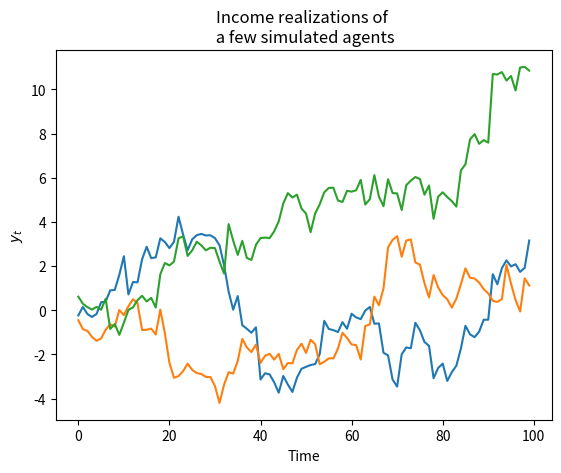
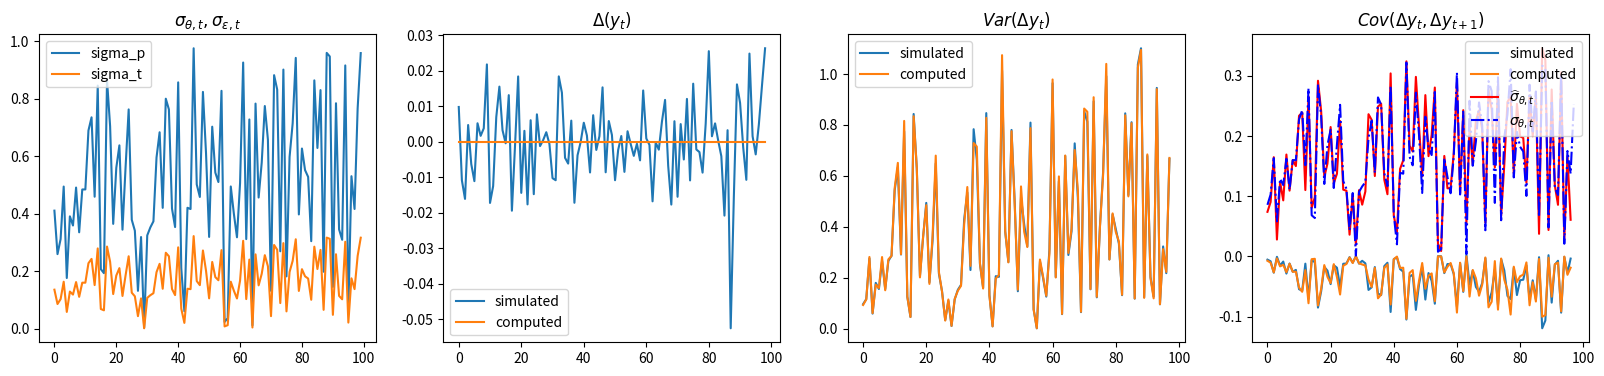
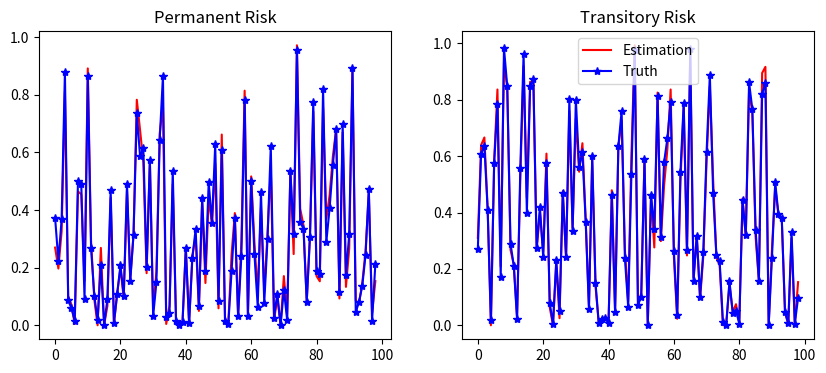

Write the Python code that produced these figures, in order.
# ---
# jupyter:
#   jupytext:
#     cell_metadata_json: true
#     formats: ipynb,py:light
#     text_representation:
#       extension: .py
#       format_name: light
#       format_version: '1.5'
#       jupytext_version: 1.11.2
#   kernelspec:
#     display_name: Python 3 (ipykernel)
#     language: python
#     name: python3
# ---

# ## Permanent-transitory income process and income risk estimation
# - Author: Tao Wang
# - Date: Sep, 2022

import numpy as np
from scipy.optimize import minimize
from scipy.optimize import root 
import copy as cp
import matplotlib.pyplot as plt


# + {"code_folding": [2, 10]}
## some help functions that are useful in numerical estimations 

def toVec(ma_coeffs,
          sigmas,
          t,
          ma_q):
    assert ma_coeffs.shape == (ma_q,)
    assert sigmas.shape == (2, t)
    return np.hstack([ma_coeffs.flatten(), sigmas.flatten()])

def toPara(vec,
           t,
           ma_q):
    assert len(vec) == 2*t + ma_q
    return vec[:ma_q-1], vec[ma_q:].reshape(2,t)


# + {"code_folding": [2, 17, 39, 43, 54, 74, 88, 96, 114, 140, 174, 178, 183, 219, 233, 249, 269, 297, 320, 347, 365, 370, 375, 380, 385, 390, 405, 433, 456, 470, 474, 503, 508, 520]}
## a class of integrated moving average process, trend/cycle process allowing for serial correlation transitory shocks
## this corresponds to the permanent-transitory income process in the literature. 
class IMAProcess:
    '''
    inputs
    ------
    t: int, number of periods of the series
    process_para, a dictionary, includes 
       - ma_coeffs: size of q for MA(q),  moving average coefficients of transitory shocks. q = 0 by default.
         only q =0 or 1 is implemented so far. 
       - sigmas:  size of 2 x t, the sizes of permanent and transitory risks and possibly time-varying 
       In the case of stochastic volatility with constant transitory volatility and path-dependent permanent volatility, following parameters are used as well
       
       - rho: how persistent the innovation to permanent risks is
       - gamma: size of the innovation 
       - sigma_eps: constant transitory volatility 
    '''
    def __init__(self,
                 t = 100,                   ## length of sample period  
                 #n_periods = np.array([1]), ## # of periods for time aggregation 
                 ma_coeffs = np.ones(1),    
                 #sigmas = np.ones([2,100]),
                ):
        #self.process_para = process_para
        self.ma_coeffs = ma_coeffs
        self.ma_q = self.ma_coeffs.shape[0]
        self.t = t
        self.sigmas =  np.ones([2,t])
        self.n_agg = 12
        self.init_sigmas = np.array([0.1,0.1])
        self.init_sv = np.array([0.1,0.1])
        
        ## stochastic vol paras
        
        self.rho = 0.5
        self.gamma = 0.001
        self.sigma_eps = 0.1/12
        
    ## auxiliary function for ma cum sum
    def cumshocks(self,
                  shocks,
                  ma_coeffs):
        cum = []
        for i in range(len(shocks)):
            #print(shocks[i])
            #print(sum([ma_coeffs[back]*shocks[i-back] for back in range(len(ma_coeffs))]))
            cum.append(sum([ma_coeffs[back]*shocks[i-back] for back in range(len(ma_coeffs))]))
        return np.array(cum)         


##########
## new ###
##########
        
    def SimulateSeries(self,
                       n_sim = 200):
        t = self.t 
        ma_coeffs = self.ma_coeffs
        sigmas = self.sigmas
        np.random.seed(12345)                 
        p_draws = np.multiply(np.random.randn(n_sim*t).reshape([n_sim,t]), 
                              np.tile(sigmas[0,:],[n_sim,1]))  # draw permanent shocks
        np.random.seed(12342)
        t_draws = np.multiply(np.random.randn(n_sim*t).reshape([n_sim,t]), 
                              np.tile(sigmas[1,:],[n_sim,1]))  ## draw one-period transitory shocks
    
        t_draws_cum = np.array( [self.cumshocks(shocks = t_draws[i,:],
                                                ma_coeffs = ma_coeffs) 
                                 for i in range(n_sim)]
                              )
        series = np.cumsum(p_draws,axis = 1) + t_draws_cum 
        self.simulated = series
        return self.simulated 
       
    def SimulatedMoments(self):
        series = self.simulated 
        
        ## the first difference 
        diff = np.diff(series,axis=1)
        
        ## moments of first diff
        mean_diff = np.mean(diff,axis = 0)
        varcov_diff = np.cov(diff.T)
        
        self.SimMoms = {'Mean':mean_diff,
                       'Var':varcov_diff}
        return self.SimMoms
    
    def TimeAggregate(self):
        n_agg = self.n_agg
        simulated = self.simulated
        t = self.t
        simulated_agg = np.array([np.sum(simulated[:,i-n_agg:i],axis=1) for i in range(n_agg,t+1)]).T
        self.simulated_agg = simulated_agg
        return self.simulated_agg
    
    def SimulateMomentsAgg(self):
        series_agg = self.simulated_agg 
        
        ## the first difference 
        diff = np.diff(series_agg,
                       axis = 1)
        ## moments of first diff
        mean_diff = np.mean(diff,axis = 0)
        varcov_diff = np.cov(diff.T)
        
        self.SimAggMoms = {'Mean':mean_diff,
                           'Var':varcov_diff}
        return self.SimAggMoms

    
##########
## new ###
##########
    def ComputeMomentsAgg(self):
        n_agg = self.n_agg
        sigmas = self.sigmas
        sigmas_theta = sigmas[0,:]
        sigmas_eps = sigmas[1,:]
        
        n = n_agg 
        t = self.t 
        
        t_truc = t - 2*n 
        
        ## prepare the locations for var-cov matrix 
        var_cov = np.zeros([t,t])
        
        ## prepare a (2n-1) x 1  vector [1,2...n,n-1..1]
        M_vec0 = np.arange(n-1)+1
        M_vec1 = np.flip(np.arange(n)+1)  
        M_vec =  np.concatenate((M_vec0,M_vec1))
        
        ## prepare a 2n x 1 vector [-1,-1...,1,1]
        I_vec0 = - np.ones(n)
        I_vec1 = np.ones(n)
        I_vec =  np.concatenate((I_vec0,I_vec1))
        
        for i in np.arange(t_truc)+n:
            for k in np.arange(n)+1:   ## !!!need to check here. 
                var_cov[i,i+k] = ( sum(M_vec[k:]*M_vec[:-k]*sigmas_theta[i+1-n:i+n-k]**2)
                                  + sum(I_vec[k:]*I_vec[:-k]*sigmas_eps[i-n:i+n-k]**2) ) # need to check 
                var_cov[i+k,i] = var_cov[i,i+k]
            var_cov[i,i] = sum(M_vec**2*sigmas_theta[i+1-n:i+n]**2)
        
        self.Moments_Agg = var_cov
        return self.Moments_Agg
    
    def ComputeGenMoments(self):
        ## parameters 
        t = self.t 
        sigmas = self.sigmas
        p_sigmas = sigmas[0,:]
        t_sigmas = sigmas[1,:]
        
        ## generalized moments 
        mean_diff = np.zeros(t)[1:] 
        ## varcov is basically the variance covariance of first difference of income of this IMA(q) process
        ## Cov(delta y_t - delta y_{t+k}) forall k for all t
        varcov_diff =  np.asmatrix( np.zeros((t)**2).reshape([t,t]) )
        
        for i in range(t):
            autocovf_this = p_sigmas[i]**2 + t_sigmas[i]**2 + t_sigmas[i-1]**2
            varcov_diff[i,i] = autocovf_this
            try:
                varcov_diff[i,i+1] = - t_sigmas[i]**2
                varcov_diff[i+1,i] = - t_sigmas[i]**2            
            except:
                pass
        varcov_diff = varcov_diff[1:,1:]
        self.GenMoms = {'Mean':mean_diff,
                       'Var':varcov_diff}
        return self.GenMoms
    
    def GetDataMoments(self,
                      data_moms_dct):
        self.data_moms_dct = data_moms_dct
        
    def GetDataMomentsAgg(self,
                          data_moms_agg_dct):
        self.data_moms_agg_dct = data_moms_agg_dct    

        
    def ObjFunc(self,
                para):
        data_moms_dct = self.data_moms_dct
        t = self.t
        ma_q = self.ma_q
        ma_coeffs,sigmas = toPara(para,
                                  t,
                                  ma_q)
        self.ma_coeffs = ma_coeffs
        self.sigmas = sigmas
        model_moms_dct = self.ComputeGenMoments() 
        model_moms = np.array([model_moms_dct[key] for key in ['Var']]).flatten()
        data_moms = np.array([data_moms_dct[key] for key in ['Var']]).flatten()
        diff = np.linalg.norm(model_moms - data_moms)
        return diff
    
    def EstimatePara(self,
                     method = 'CG',
                     bounds = None,
                     para_guess = None,
                     options = {'disp':True}):
        t = self.t
        ma_q = self.ma_q
        
        para_est = minimize(self.ObjFunc,
                            x0 = para_guess,
                            method = method,
                            bounds = bounds,
                            options = options)['x']
        
        self.para_est = toPara(para_est,
                               t,
                               ma_q)
        
        return self.para_est    
    
    def EstimateParaRoot(self,
                         para_guess = None):
        t = self.t
        ma_q = self.ma_q
        
        para_est = root(self.ObjFunc,
                       x0 = para_guess)['x']
        
        self.para_est = toPara(para_est,
                               t,
                               ma_q)
        
        return self.para_est 
    
    def ObjFuncSim(self,
                   para_sim):
        data_moms_dct = self.data_moms_dct
        t = self.t
        ma_q = self.ma_q
        ma_coeffs,sigmas = toPara(para_sim,
                                  t,
                                  ma_q)
        self.ma_coeffs = ma_coeffs
        self.sigmas = sigmas
        model_moms_dct = self.SimulatedMoments()  
        model_moms = np.array([model_moms_dct[key] for key in ['Var']]).flatten()
        data_moms = np.array([data_moms_dct[key] for key in ['Var']]).flatten()
        diff = np.linalg.norm(model_moms - data_moms)
        return diff
        
    def EstimateParabySim(self,
                          method = 'CG',
                          bounds = None,
                          para_guess = None,
                          options = {'disp':True}):
        t = self.t
        ma_q = self.ma_q
        
        para_est_sim = minimize(self.ObjFuncSim,
                                x0 = para_guess,
                                method = method,
                                bounds = bounds,
                                options = options)['x']
        
        self.para_est_sim = toPara(para_est_sim,
                                   t,
                                   ma_q)
        
        return self.para_est_sim    
    
    def ObjFuncAgg(self,
                   para_agg):
        data_moms_agg_dct = self.data_moms_agg_dct
        t = self.t
        ma_q = self.ma_q
        n_periods = self.n_periods
        ma_coeffs,sigmas = toPara(para_agg,
                                  t,
                                  ma_q)
        new_instance = cp.deepcopy(self)
        new_instance.t = t   
        new_instance.ma_coeffs = ma_coeffs
        new_instance.sigmas = sigmas
        model_series_sim = new_instance.SimulateSeries() 
        model_series_agg = new_instance.TimeAggregate(n_periods = n_periods)
        model_moms_agg_dct = new_instance.SimulateMomentsAgg()
        
        model_moms = np.array([model_moms_agg_dct[key] for key in ['Var']]).flatten()
        data_moms = np.array([data_moms_agg_dct[key] for key in ['Var']]).flatten()
        if len(model_moms) > len(data_moms):
            n_burn = len(model_moms) - len(data_moms)
            model_moms = model_moms[n_burn:]
        if len(model_moms) < len(data_moms):
            n_burn = -(len(model_moms) - len(data_moms))
            data_moms = data_moms[n_burn:]
        diff = np.linalg.norm(model_moms - data_moms)
        return diff
    
    def EstimateParaAgg(self,
                        method = 'CG',
                        bounds = None,
                        para_guess = None,
                        options = {'disp':True}):
        t = self.t
        ma_q = self.ma_q
        para_est_agg = minimize(self.ObjFuncAgg,
                                x0 = para_guess,
                                method = method,
                                bounds = bounds,
                                options = options)['x']
        
        self.para_est_agg = toPara(para_est_agg,
                                   t,
                                   ma_q)
        return self.para_est_agg  
    

##########
## new ###
########## 

    def ObjFuncAggCompute(self,
                          para_agg):
        data_moms_agg_dct = self.data_moms_agg_dct
        t = self.t
        ma_q = self.ma_q
        ma_coeffs,sigmas = toPara(para_agg,
                                  t,
                                  ma_q)
        new_instance = cp.deepcopy(self)
        new_instance.t = t   
        new_instance.ma_coeffs = ma_coeffs
        new_instance.sigmas = sigmas
        #model_series_sim = new_instance.SimulateSeries() 
        #model_series_agg = new_instance.TimeAggregate(n_periods = n_periods)
        model_moms_agg_dct = new_instance.ComputeMomentsAgg()
        
        model_moms = np.array([model_moms_agg_dct[key] for key in ['Var']]).flatten()
        data_moms = np.array([data_moms_agg_dct[key] for key in ['Var']]).flatten()
        if len(model_moms) > len(data_moms):
            n_burn = len(model_moms) - len(data_moms)
            model_moms = model_moms[n_burn:]
        if len(model_moms) < len(data_moms):
            n_burn = -(len(model_moms) - len(data_moms))
            data_moms = data_moms[n_burn:]
        diff = np.linalg.norm(model_moms - data_moms)
        return diff
    
    def EstimateParaAggCompute(self,
                               method = 'Nelder-Mead',
                               bounds = None,
                               para_guess = None,
                               options = {'disp':True}):
        t = self.t
        ma_q = self.ma_q
        para_est_agg = minimize(self.ObjFuncAggCompute,
                                x0 = para_guess,
                                method = method,
                                bounds = bounds,
                                options = options)['x']
        
        self.para_est_agg_compute = toPara(para_est_agg,
                                           t,
                                           ma_q)
        return self.para_est_agg_compute  
    
    def Autocovar(self,
                  step = 1):
        cov_var = self.SimMoms['Var']
        if step >= 0:
            autovar = np.array([cov_var[i,i+step] for i in range(len(cov_var)-1)])
        if step < 0:
            autovar = np.array([cov_var[i+step,i] for i in range(abs(step),len(cov_var)-1)]) 
        self.autovar = autovar
        return self.autovar
    
    def AutocovarComp(self,
                  step = 1):
        cov_var = self.GenMoms['Var']
        if step >= 0:
            autovar = np.array([cov_var[i,i+step] for i in range(len(cov_var)-1)])
        if step < 0:
            autovar = np.array([cov_var[i+step,i] for i in range(abs(step),len(cov_var)-1)]) 
        self.autovarGen = autovar
        return self.autovarGen
    
    def AutocovarAgg(self,
                     step = 0):
        cov_var = self.SimAggMoms['Var']
        if step >=0:
            autovar = np.array([cov_var[i,i+step] for i in range(len(cov_var)-1)]) 
        if step < 0:
            autovar = np.array([cov_var[i,i+step] for i in range(abs(step),len(cov_var)-1)]) 
        self.autovar = autovar
        self.autovaragg = autovar

        return self.autovaragg 
    
    
###################
#### stochastic vols 
###################

    
    ## simulated cross sectional vols before time aggregation, i.e. monthly 
    
    def SimulateSVols(self,
                      n_sim = 200):
        rho = self.rho
        gamma = self.gamma
        sigma_eps = self.sigma_eps
        t = self.t
        t_burn = int(0.1*t)
        t_long = t + t_burn 
        init_sigmas = self.init_sigmas        
        sigmas_eps = sigma_eps*np.ones([n_sim,t_long])
        sigmas_theta = np.empty([n_sim,t_long])
        sigmas_theta[:,0] = 0.001
        
        np.random.seed(1235)
        mu_draws = gamma*np.random.randn(n_sim*t_long).reshape([n_sim,t_long]) 
        
        for i in range(n_sim):
            for j in range(t_long-1):
                sigmas_theta[i,j+1] = np.sqrt(np.exp(rho*np.log(sigmas_theta[i,j]**2) + mu_draws[i,j+1]))
        
        self.sigmas_theta_sim = sigmas_theta[:,t_burn:]
        self.sigmas_eps_sim = sigmas_eps[:,t_burn:]
        self.vols_sim = sigmas_theta**2 + sigmas_eps**2
    
        return self.vols_sim 
    
    ## time aggregated cross sectional vols
    
    def SimulateSVolsAgg(self):
        n_agg = self.n_agg 
        # get the simulate monthly volatility 
        sigmas_theta_sim = self.sigmas_theta_sim
        sigmas_eps_sim =  self.sigmas_eps_sim
        
        ## create locations for yearly volatility 
        nsim, t = sigmas_theta_sim.shape
        vols_sim_agg = np.empty_like(sigmas_theta_sim)
        
        
        ## fill the volatility  
        for i in range (nsim):
            for j in range(t):
                vols_theta_this = sum([(n_agg-k-1)**2*self.hstep_sigma_theta(sigmas_theta_sim[i,j],k) for k in range(n_agg)])
                vols_eps_this = n_agg**2*sigmas_eps_sim[i,j]**2
                vols_sim_agg[i,j] = vols_theta_this + vols_eps_this
                
        self.vols_sim_agg = vols_sim_agg
        return self.vols_sim_agg
    
    ## moms of time aggregated vols
                        
    def SimulateSVolsAggMoms(self):
        vols_sim_agg = self.vols_sim_agg
        vols_agg_av = np.mean(vols_sim_agg)
        vols_agg_cov = np.cov(vols_sim_agg.T)
        vols_agg_atv = np.empty(self.n_agg)
        
        for k in range(self.n_agg):
            vols_agg_atv[k] = np.mean([vols_agg_cov[i,i+k] for i in range(self.t) if i< (self.t-k)])
        
        self.vols_agg_sim_moms = {'Mean':vols_agg_av,
                                  'Var':vols_agg_cov,
                                 'ATV':vols_agg_atv}
        return self.vols_agg_sim_moms 
    
    def GetDataMomentsVolsAgg(self,
                              data_vols_moms_agg_dct):
        self.data_vols_moms_agg_dct = data_vols_moms_agg_dct 

    def ObjFuncAggVols(self,
                       para_vols_agg):
        
        self.rho,self.gamma,self.sigma_eps = para_vols_agg
        
        ## data agg vols
        data_vols_moms_agg_dct = self.data_vols_moms_agg_dct
        
        new_instance = cp.deepcopy(self)
        new_instance.SimulateSVols()
        new_instance.SimulateSVolsAgg()
        model_vols_moms_agg_dct = new_instance.SimulateSVolsAggMoms()
        #print(model_vols_moms_agg_dct)
        
        ## criteria 
        model_moms = np.array([model_vols_moms_agg_dct[key] for key in ['ATV']]).flatten()
        model_moms = np.hstack([model_moms, model_vols_moms_agg_dct['Mean']])
        data_moms = np.array([data_vols_moms_agg_dct[key] for key in ['ATV']]).flatten()
        data_moms = np.hstack([data_moms, data_vols_moms_agg_dct['Mean']])
        
        if len(model_moms) > len(data_moms):
            n_burn = len(model_moms) - len(data_moms)
            model_moms = model_moms[n_burn:]
        if len(model_moms) < len(data_moms):
            n_burn = -(len(model_moms) - len(data_moms))
            data_moms = data_moms[n_burn:]
        diff = np.linalg.norm(model_moms - data_moms)
        return diff
    
    def EstimateSVolsParaAgg(self,
                             method = 'Nelder-Mead',
                             bounds = None,
                             para_guess = (0.7,0.01,0.01),
                             options = {'disp':True}):
        self.para_svols_est_agg = minimize(self.ObjFuncAggVols,
                                           x0 = para_guess,
                                           method = method,
                                           bounds = bounds,
                                           options = options)['x']

        return self.para_svols_est_agg 


#################
## other funcs
##################
    def hstep_sigma_theta(self,
                          sigma_theta_now,
                          k):
        k_step_sigma_theta = self.rho**k*np.exp(-0.5*self.gamma)*(sigma_theta_now**2)
        return k_step_sigma_theta
# + {"code_folding": [0]}
if __name__ == "__main__":
    
    ## debugging test of the data 

    t = 100
    ma_nosa = np.array([1])  ## ma coefficient without serial correlation
    p_sigmas = np.random.uniform(0,1,t) ## allowing for time-variant shocks 
    pt_ratio = 0.33
    t_sigmas = pt_ratio * p_sigmas # sizes of the time-varying permanent volatility
    sigmas = np.array([p_sigmas,
                       t_sigmas])

    dt = IMAProcess(t = t,
             ma_coeffs = ma_nosa)
    dt.sigmas = sigmas
    sim_data = dt.SimulateSeries(n_sim = 2000)
    sim_moms = dt.SimulatedMoments()


# + {"code_folding": []}
if __name__ == "__main__":
    
    ## plot the simulated data for 10 individuals 
    
    plt.plot(sim_data[0,:])
    plt.plot(sim_data[1,:])
    plt.plot(sim_data[3,:])
    plt.xlabel('Time')
    plt.ylabel(r'$y_t$')
    plt.title('Income realizations of \n a few simulated agents')

# + {"code_folding": [0]}
if __name__ == "__main__":
    ## get the computed moments 

    comp_moms = dt.ComputeGenMoments()
    av_comp = comp_moms['Mean']
    cov_var_comp = comp_moms['Var']
    var_comp = dt.AutocovarComp(step=0) #np.diagonal(cov_var_comp)
    autovarb1_comp = dt.AutocovarComp(step=-1)  #np.array([cov_var_comp[i,i+1] for i in range(len(cov_var_comp)-1)]) 
    
    
    ## get the simulated moments 
    sim_moms = dt.SimulatedMoments()
    av = sim_moms['Mean']
    cov_var = sim_moms['Var']
    var = dt.Autocovar(step = 0)   #= np.diagonal(cov_var)
    autovarb1 = dt.Autocovar(step = -1) #np.array([cov_var[i,i+1] for i in range(len(cov_var)-1)]) 
# -

if __name__ == "__main__":

    ## plot simulated moments of first diff 

    plt.figure(figsize=(20,4))

    plt.subplot(1,4,1)
    plt.title(r'$\sigma_{\theta,t},\sigma_{\epsilon,t}$')
    plt.plot(p_sigmas,label='sigma_p')
    plt.plot(t_sigmas,label='sigma_t')
    plt.legend(loc=0)

    plt.subplot(1,4,2)
    plt.title(r'$\Delta(y_t)$')
    plt.plot(av,label='simulated')
    plt.plot(av_comp,label='computed')
    plt.legend(loc=0)

    plt.subplot(1,4,3)
    plt.title(r'$Var(\Delta y_t)$')
    plt.plot(var,label='simulated')
    plt.plot(var_comp,label='computed')
    plt.legend(loc=0)

    plt.subplot(1,4,4)
    plt.title(r'$Cov(\Delta y_t,\Delta y_{t+1})$')
    plt.plot(autovarb1,label='simulated')
    plt.plot(autovarb1_comp,label='computed')
    plt.legend(loc = 0)

if __name__ == "__main__":

    ## robustness check if the transitory risks is approximately equal to the assigned level

    sigma_t_est = np.array(np.sqrt(abs(autovarb1)))
    plt.plot(sigma_t_est,'r-',label=r'$\widehat \sigma_{\theta,t}$')
    plt.plot(t_sigmas[1:-1],'b-.',label=r'$\sigma_{\theta,t}$')  # the head and tail trimmed
    plt.legend(loc=1)

# + {"code_folding": []}
## Estimating income risks using fake data 
# -

if __name__ == "__main__":
    ## some fake data moments with alternative parameters
    
    ## both p and t risks are draws
    p_sigmas_draw = np.random.uniform(0,1,t)
    t_sigmas_draw = np.random.uniform(0,1,t)

    sigmas_fake = np.array([p_sigmas_draw,
                       t_sigmas_draw])

    dt_fake = IMAProcess(t = t,
                  ma_coeffs = ma_nosa)
    dt_fake.sigmas = sigmas_fake
    data_fake = dt_fake.SimulateSeries(n_sim = 2000)
    moms_fake = dt_fake.SimulatedMoments()

# + {"code_folding": [0]}
if __name__ == "__main__":

    ## estimation of income risks 

    dt_est = cp.deepcopy(dt)
    dt_est.GetDataMoments(moms_fake)

    para_guess_this = np.ones(2*t  + dt_est.ma_q)  # make sure the length of the parameters are right 

    para_est = dt_est.EstimatePara(method='BFGS',
                                   para_guess = para_guess_this)

# + {"code_folding": [0]}
if __name__ == "__main__":

    ## check the estimation and true parameters 

    fig = plt.figure(figsize=([10,4]))

    plt.subplot(1,2,1)
    plt.title('Permanent Risk')
    plt.plot(dt_est.para_est[1][0][1:].T**2,'r-',label='Estimation')
    plt.plot(dt_fake.sigmas[0][1:]**2,'b-*',label='Truth')

    plt.subplot(1,2,2)
    plt.title('Transitory Risk')
    plt.plot(dt_est.para_est[1][1][1:].T**2,'r-',label='Estimation')
    plt.plot(dt_fake.sigmas[1][1:]**2,'b-*',label='Truth')
    plt.legend(loc=0)
# -


